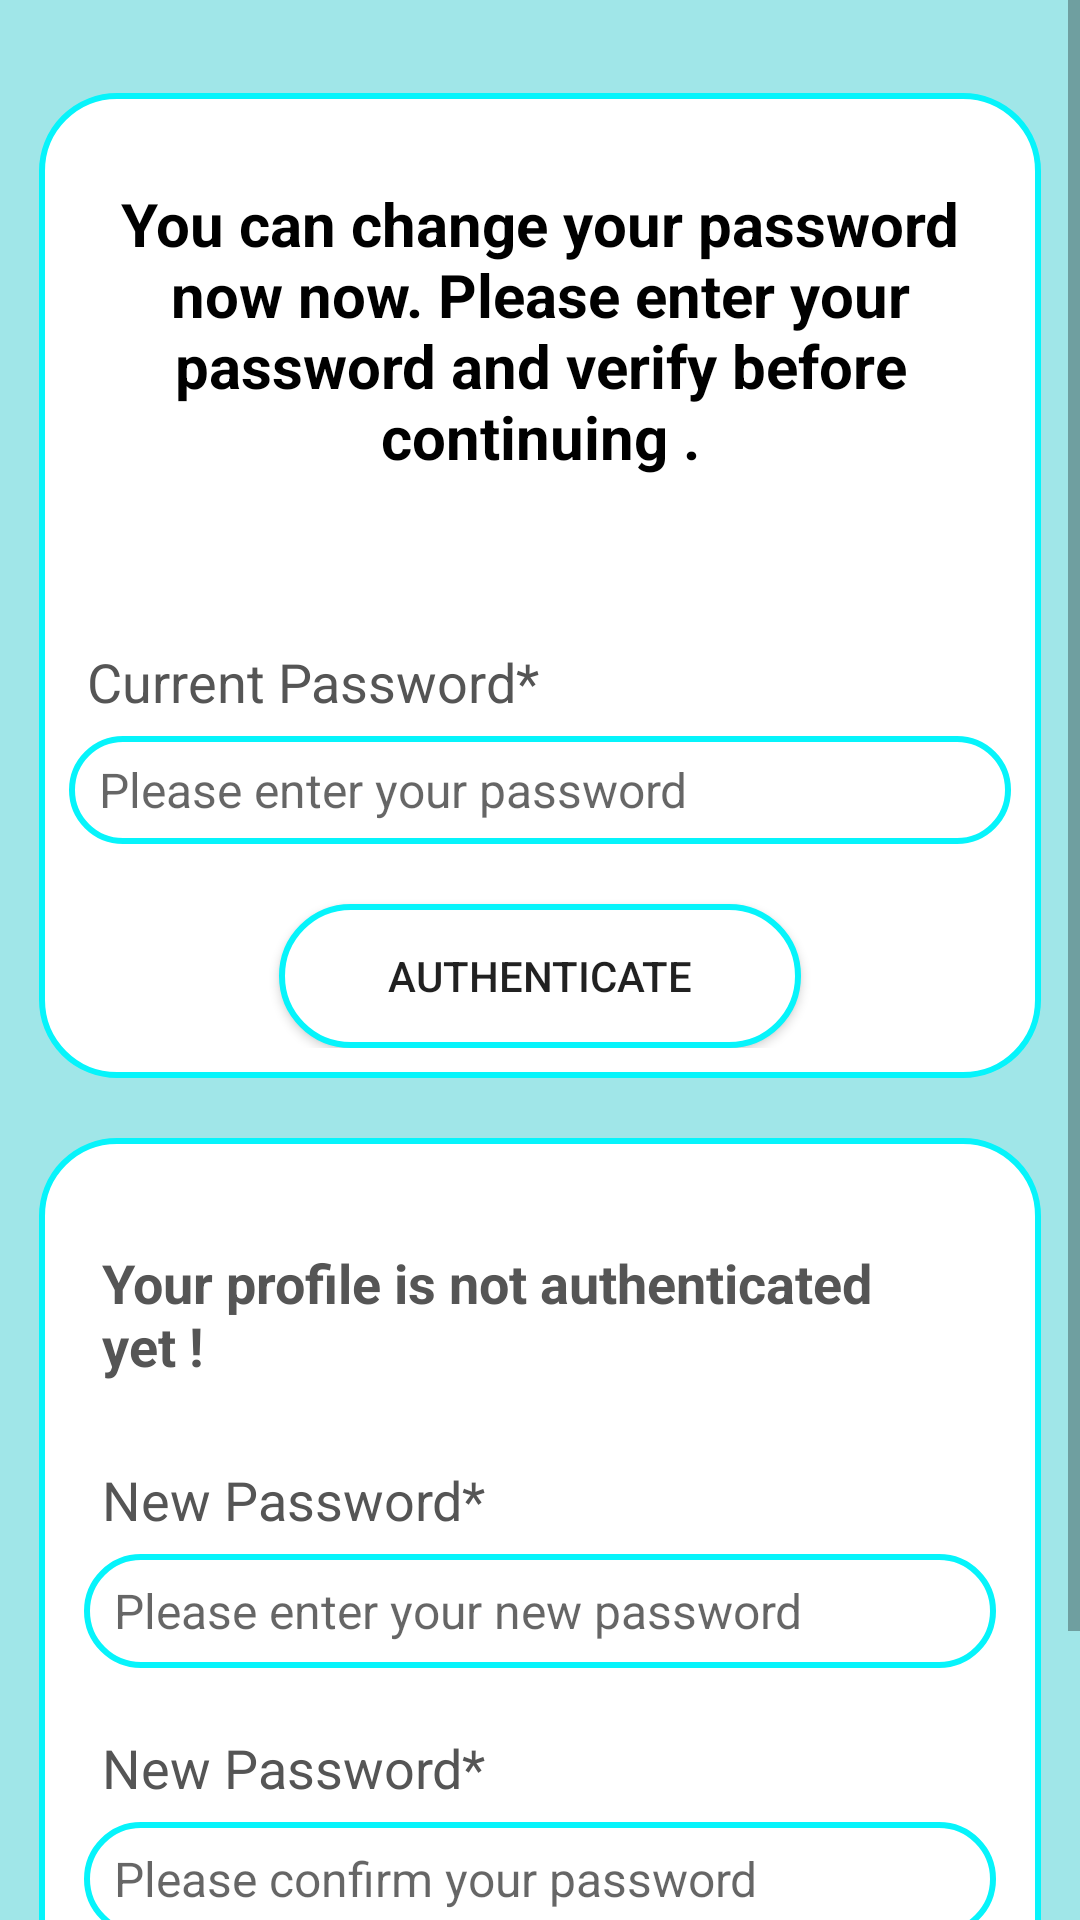

Layout XML and referenced resources for this Android screen:
<!-- AndroidManifest.xml: application theme Theme.RozgarDhaba -->
<!-- res/layout/activity_change_password.xml -->
<?xml version="1.0" encoding="utf-8"?>
<ScrollView xmlns:android="http://schemas.android.com/apk/res/android"
    xmlns:app="http://schemas.android.com/apk/res-auto"
    xmlns:tools="http://schemas.android.com/tools"
    android:layout_width="match_parent"
    android:layout_height="match_parent"
    android:background="@color/sky_blue"
    tools:context=".ChangePasswordActivity">

    <LinearLayout
        android:layout_width="match_parent"
        android:layout_height="wrap_content"
        android:background="@color/sky_blue"
        android:padding="5dp"
        android:orientation="vertical"
        android:layout_margin="8dp">


        <RelativeLayout
            android:id="@+id/RL_email"
            android:layout_width="match_parent"
            android:layout_height="wrap_content"
            android:layout_marginTop="18dp"
            android:background="@drawable/border"
            android:padding="10dp">

            <TextView
                android:id="@+id/textView_change_password_head"
                android:layout_width="match_parent"
                android:layout_height="wrap_content"
                android:layout_centerHorizontal="true"
                android:layout_marginTop="20dp"
                android:gravity="center"
                android:text="You can change your password now now. Please enter your password and verify before continuing ."
                android:textColor="@color/black"
                android:textSize="20sp"
                android:textStyle="bold" />

            <TextView
                android:id="@+id/textView_update_change_pwd_current"
                android:layout_width="match_parent"
                android:layout_height="wrap_content"
                android:layout_below="@id/textView_change_password_head"
                android:layout_marginTop="50dp"
                android:padding="6dp"
                android:text="Current Password*"
                android:textColor="#555555"
                android:textSize="18sp" />





            <EditText
                android:id="@+id/editText_change_pwd_current"
                android:layout_width="match_parent"
                android:layout_height="36dp"
                android:layout_below="@id/textView_update_change_pwd_current"
                android:background="@drawable/border"
                android:hint=" Please enter your password"
                android:inputType="textPassword"
                android:padding="6dp"
                android:textSize="16sp" />


            <Button
                android:id="@+id/button_change_pwd_authenticate"
                android:layout_width="match_parent"
                android:layout_height="wrap_content"
                android:layout_below="@id/editText_change_pwd_current"
                android:layout_marginLeft="70dp"
                android:layout_marginTop="20dp"
                android:layout_marginRight="70dp"
                android:background="@drawable/border"
                android:text="Authenticate" />

            <ProgressBar
                android:id="@+id/progressBar"
                style="?android:attr/progressBarStyleLarge"
                android:layout_width="wrap_content"
                android:layout_height="wrap_content"
                android:layout_centerInParent="true"
                android:layout_centerHorizontal="true"
                android:elevation="10dp"
                android:visibility="gone" />

        </RelativeLayout>


        <RelativeLayout
            android:layout_width="match_parent"
            android:layout_height="wrap_content"
            android:background="@drawable/border"
            android:layout_marginTop="20dp"
            android:padding="15dp"
            >


            <TextView
                android:id="@+id/textView_change_pwd_authenticated"
                android:layout_width="match_parent"
                android:layout_height="wrap_content"
                android:layout_marginTop="15dp"
                android:padding="6dp"
                android:textStyle="bold"
                android:text="Your profile is not authenticated yet !"
                android:textColor="#555555"
                android:textSize="18sp" />


            <TextView
                android:id="@+id/textView_change_pwd_new"
                android:layout_width="match_parent"
                android:layout_height="wrap_content"
                android:layout_marginTop="15dp"
                android:padding="6dp"
                android:text="New Password*"
                android:layout_below="@id/textView_change_pwd_authenticated"
                android:textColor="#555555"
                android:textSize="18sp" />

            <EditText
                android:id="@+id/editText_change_pwd_new"
                android:layout_width="match_parent"
                android:layout_height="38dp"
                android:layout_below="@id/textView_change_pwd_new"
                android:background="@drawable/border"
                android:hint=" Please enter your new password"
                android:inputType="textPassword"
                android:padding="6dp"
                android:textSize="16sp" />


            <TextView
                android:id="@+id/textView_change_pwd_new_confirm"
                android:layout_width="match_parent"
                android:layout_height="wrap_content"
                android:layout_marginTop="15dp"
                android:padding="6dp"
                android:text="New Password*"
                android:layout_below="@id/editText_change_pwd_new"
                android:textColor="#555555"
                android:textSize="18sp" />

            <EditText
                android:id="@+id/editText_change_pwd_new_confirm"
                android:layout_width="match_parent"
                android:layout_height="38dp"
                android:layout_below="@id/textView_change_pwd_new_confirm"
                android:background="@drawable/border"
                android:hint=" Please confirm your password"
                android:inputType="textPassword"
                android:padding="6dp"
                android:textSize="16sp" />

            <Button
                android:id="@+id/button_change_pwd"
                android:layout_width="match_parent"
                android:layout_height="wrap_content"
                android:layout_below="@id/editText_change_pwd_new_confirm"
                android:layout_marginLeft="70dp"
                android:layout_marginTop="40dp"
                android:layout_marginRight="70dp"
                android:background="@drawable/border"
                android:text="Change Password" />


        </RelativeLayout>


    </LinearLayout>



</ScrollView>
<!-- resources referenced by this layout -->
<resources>
  <color name="black">#FF000000</color>
  <color name="sky_blue">#A0E6E8</color>
  <!-- drawable border (drawable) -->
  <?xml version="1.0" encoding="utf-8"?>
  <shape xmlns:android="http://schemas.android.com/apk/res/android">
  
      <solid android:color="#FFFFFF"/>
      <stroke android:width="2dp" android:color="#06F4FB"/>
      <corners android:radius="25dp"/>
  
  </shape>
  <style name="Theme.RozgarDhaba" parent="Theme.MaterialComponents.DayNight.DarkActionBar">
          
          <item name="colorPrimary">@color/purple_500</item>
          <item name="colorPrimaryVariant">@color/purple_700</item>
          <item name="colorOnPrimary">@color/white</item>
          
          <item name="colorSecondary">@color/teal_200</item>
          <item name="colorSecondaryVariant">@color/teal_700</item>
          <item name="colorOnSecondary">@color/black</item>
          
          <item name="android:statusBarColor" tools:targetApi="21">?attr/colorPrimaryVariant</item>
          
      </style>
  <color name="purple_500">#A97FE4</color>
  <color name="purple_700">#8C65E3</color>
  <color name="white">#FFFFFFFF</color>
  <color name="teal_200">#FF03DAC5</color>
  <color name="teal_700">#FF018786</color>
</resources>
